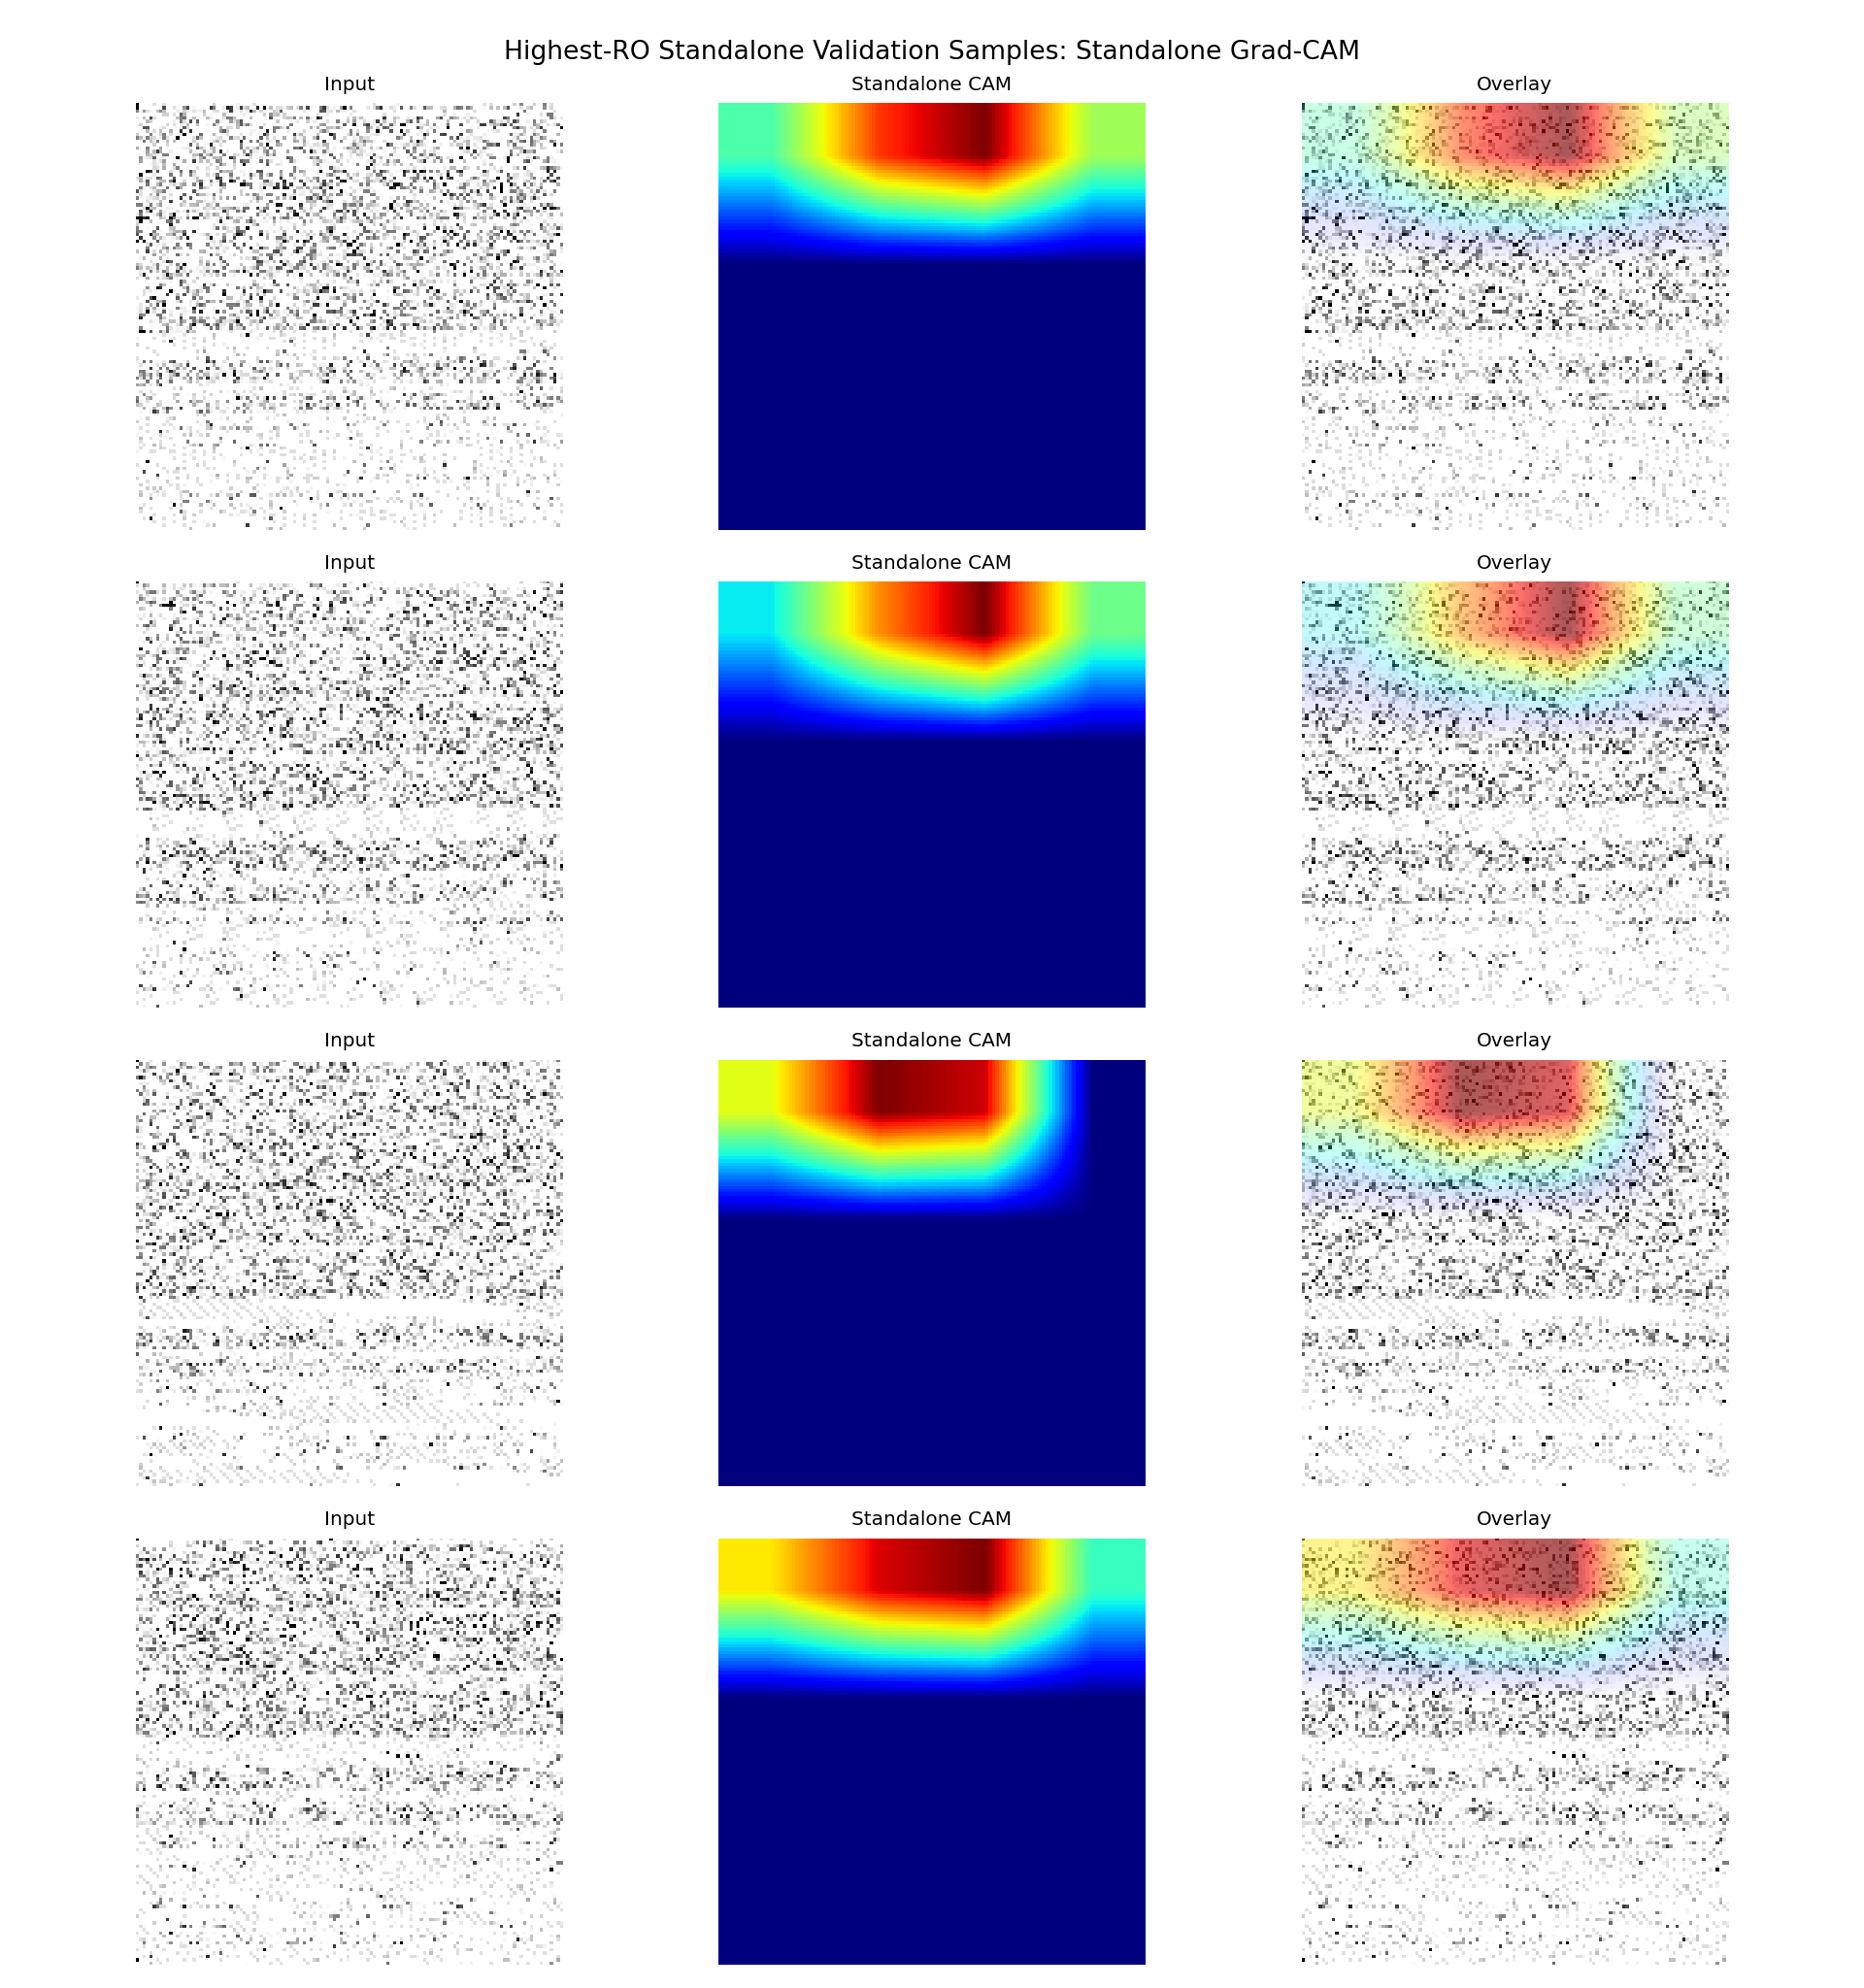

The table this chart was drawn from, first rows:
sample_id, app_name, ro_count, probability, predicted_label, correct, split, target_class, target_layer
it1_S074, ro_22000, 22000, 0.9995, 1, True, fold_0, standalone, conv4
it2_S013, ro_21000, 21000, 0.9999, 1, True, fold_0, standalone, conv4
it2_S042, ro_20000, 20000, 0.8911, 1, True, fold_0, standalone, conv4
it1_S027, ro_19000, 19000, 0.9986, 1, True, fold_0, standalone, conv4
